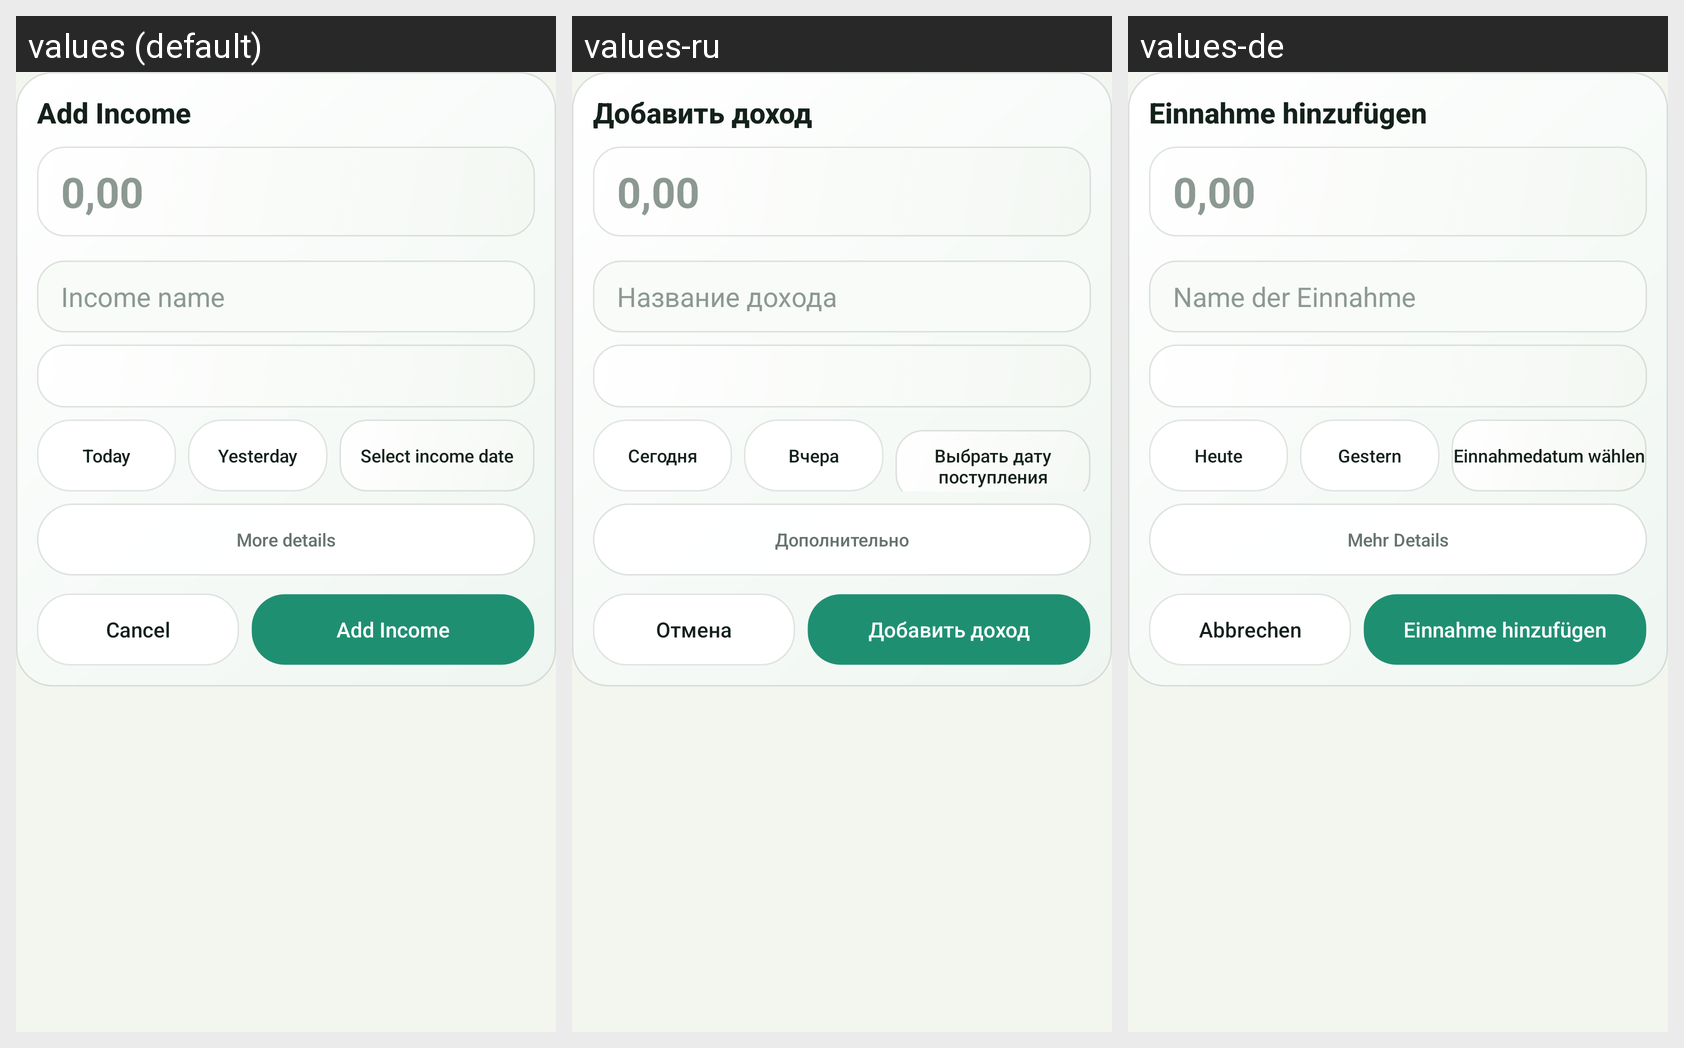

This grid shows one Android layout under several languages. Give, for every string resource on the screen, its name, the default text and each shown locale's text.
Android screen res/layout/dialog_add_income.xml rendered under 3 locales, left to right: values (default), values-ru, values-de. Device: Nexus 5 (rendered at 1080×1920; each locale shown at half size, 540×960, under a caption strip naming it); theme Theme.MoneyManager.
Strings drawn on this screen, with the default value and each locale's value (text and hints the layout hard-codes, and strings that could not be matched under every locale, appear in the picture but are not listed):

add_income
  values: Add Income
  values-ru: Добавить доход
  values-de: Einnahme hinzufügen

income_name
  values: Income name
  values-ru: Название дохода
  values-de: Name der Einnahme

date_today
  values: Today
  values-ru: Сегодня
  values-de: Heute

date_yesterday
  values: Yesterday
  values-ru: Вчера
  values-de: Gestern

select_income_date
  values: Select income date
  values-ru: Выбрать дату поступления
  values-de: Einnahmedatum wählen

more_details
  values: More details
  values-ru: Дополнительно
  values-de: Mehr Details

cancel
  values: Cancel
  values-ru: Отмена
  values-de: Abbrechen
